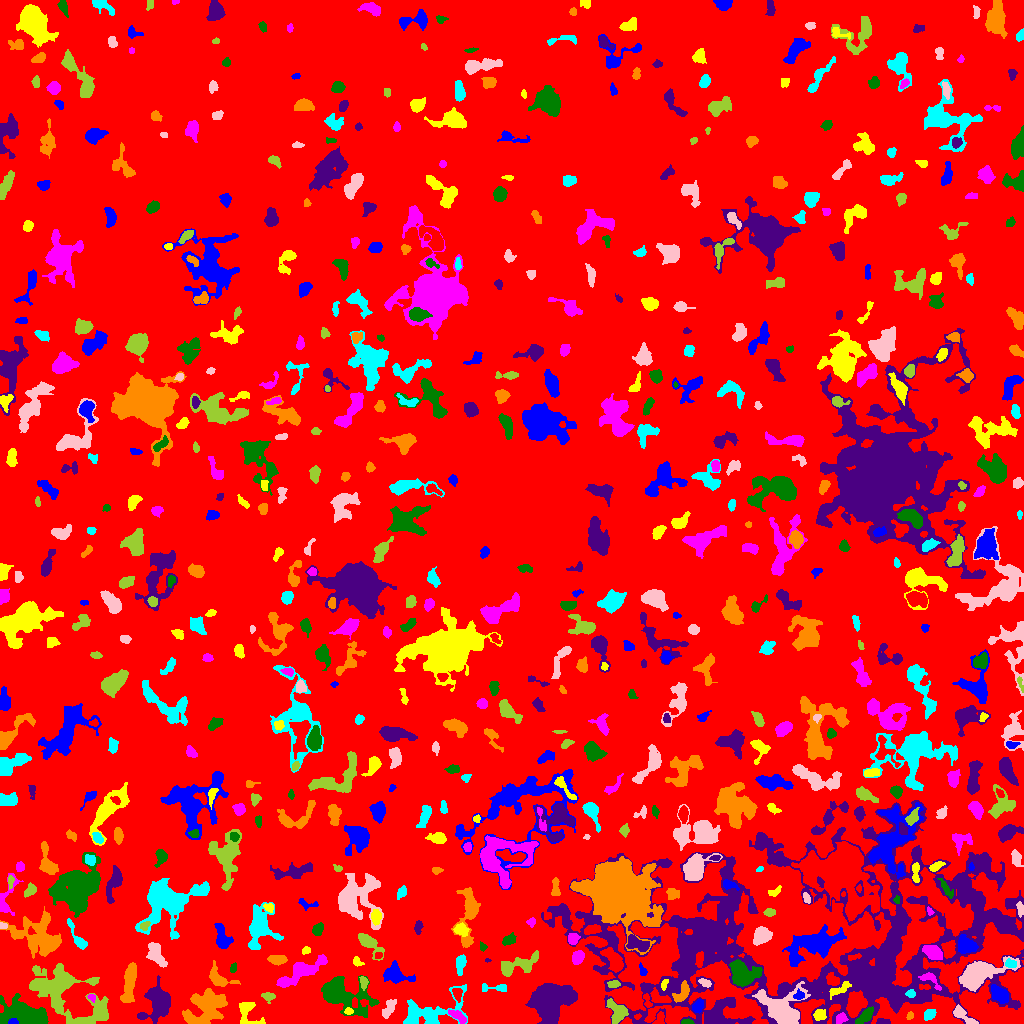

Source data for this figure (header and first rows):
ID, X, Y, A, B, theta, total_flux, mu_max, mu_median, mu_mean, R_fwhm, R_e, R10, R90, x_start, x_end, y_start, y_end, area, greylevel
0, 503.8, 503, 301.6, 290.9, 0.5265, 1472136, 13.0, 1.0, 1.823, 32.89, 235.7, 90.72, 382.3, 0, 1023, 0, 1023, 807479, 1.823
1, 12.59, 1.891, 2.175, 1.431, 0.06247, 469.0, 16.0, 9.0, 8.375, 3.141, 2.257, 0.9772, 3.385, 8, 18, 0, 5, 56, 47.38
2, 819.4, 8.685, 2.765, 2.695, 0.5693, 378.0, 6.0, 3.0, 2.93, 4.853, 3.478, 1.382, 5.293, 813, 826, 3, 14, 129, 9.93
3, 841.1, 4.867, 2.711, 2.228, 0.7678, 143.0, 3.0, 1.0, 1.349, 3.868, 3.09, 1.128, 4.754, 836, 848, 0, 11, 106, 9.349
4, 686.6, 1.287, 2.74, 1.183, -0.01066, 209.0, 8.0, 3.0, 3.483, 2.985, 2.185, 0.7979, 3.523, 681, 694, 0, 5, 60, 10.48
5, 882.8, 1.685, 3.436, 1.37, -0.02922, 248.0, 6.0, 3.0, 3.263, 3.989, 2.706, 1.128, 4.146, 876, 890, 0, 5, 76, 8.263
6, 909.9, 7.895, 1.769, 1.263, 1.093, 76.0, 5.0, 1.0, 1.462, 1.871, 1.784, 0.5642, 3.09, 906, 913, 4, 12, 52, 6.462
7, 929.2, 8.887, 3.126, 2.203, 0.6295, 371.0, 7.0, 3.0, 3.066, 3.827, 3.385, 1.262, 5.323, 924, 936, 3, 14, 121, 7.066
8, 388.5, 14.8, 5.624, 2.255, 1.13, 408.0, 5.0, 2.0, 2.267, 4.82, 4.26, 1.596, 6.604, 382, 396, 5, 24, 180, 8.267
9, 617.6, 12.34, 5.805, 3.769, -0.9024, 869.0, 7.0, 3.0, 2.877, 5.642, 5.171, 1.954, 8.176, 606, 628, 0, 25, 302, 8.877
10, 637.5, 6.588, 1.693, 1.088, 0.3291, 68.0, 5.0, 1.0, 1.838, 1.693, 1.493, 0.5642, 2.821, 634, 641, 4, 10, 37, 11.84
11, 697.9, 17.22, 3.442, 2.319, 0.96, 436.0, 6.0, 3.0, 3.354, 5.262, 3.656, 1.493, 5.585, 692, 703, 10, 24, 130, 9.354
12, 348.4, 12.12, 1.865, 1.473, 0.1171, 74.0, 3.0, 1.0, 1.276, 2.764, 2.111, 0.7979, 3.338, 344, 353, 9, 16, 58, 8.276
13, 457.5, 7.431, 5.358, 2.023, -0.5784, 385.0, 5.0, 3.0, 2.516, 5.078, 4.146, 1.596, 6.129, 448, 466, 0, 14, 153, 9.516
14, 865.3, 7.612, 5.407, 2.235, 0.7634, 709.0, 8.0, 4.0, 3.732, 5.67, 4.297, 1.693, 6.652, 855, 873, 0, 17, 190, 10.73
15, 716.3, 7.583, 6.625, 4.394, 1.027, 1327, 9.0, 3.0, 3.429, 5.836, 5.642, 2.185, 9.202, 705, 734, 0, 23, 387, 9.429
16, 205.9, 15.94, 10.79, 7.384, 0.6227, 3856, 11.0, 4.0, 4.12, 8.575, 9.474, 3.478, 14.72, 182, 227, 0, 35, 936, 8.12
17, 429.5, 11.74, 18.03, 7.352, 0.2909, 2804, 9.0, 3.0, 3.411, 8.038, 9.288, 3.613, 14.37, 403, 467, 0, 39, 822, 7.411
18, 962.1, 8.928, 7.517, 2.308, -0.6084, 472.0, 7.0, 2.0, 2.337, 3.7, 4.068, 1.493, 6.676, 953, 978, 0, 19, 202, 8.337
19, 267.9, 26.81, 3.34, 2.179, -0.1167, 258.0, 5.0, 2.0, 2.434, 3.989, 3.29, 1.262, 5.015, 261, 275, 20, 31, 106, 6.434
20, 647, 22.64, 4.136, 1.622, -1.282, 161.0, 4.0, 2.0, 1.851, 4.068, 2.932, 1.128, 4.618, 643, 652, 16, 30, 87, 7.851
21, 999.7, 28.75, 4.767, 3.035, -0.7159, 1343, 12.0, 5.0, 5.226, 5.89, 4.754, 1.871, 7.548, 991, 1008, 20, 39, 257, 12.23
22, 246.3, 12.65, 6.823, 4.556, -1.135, 497.0, 5.0, 1.0, 1.726, 5.109, 4.37, 1.693, 7.269, 239, 265, 0, 21, 288, 6.726
23, 91.49, 26.3, 2.11, 1.652, -0.4073, 119.0, 5.0, 2.0, 2.245, 2.764, 2.257, 0.7979, 3.432, 87, 95, 21, 29, 53, 9.245
24, 24.65, 7.16, 10.5, 5.005, -0.1945, 15818, 62.0, 14.0, 17.71, 7.334, 7.919, 2.985, 13.12, 0, 48, 0, 30, 893, 21.71
25, 157.5, 21.2, 8.096, 6.349, 1.42, 2378, 10.0, 3.0, 3.364, 8.292, 7.632, 2.985, 12.21, 137, 170, 0, 48, 707, 8.364
26, 682.1, 30.44, 5.619, 2.803, 0.8579, 420.0, 6.0, 2.0, 2.029, 4.618, 4.107, 1.493, 6.604, 672, 689, 21, 43, 207, 12.03
27, 911, 29.68, 2.085, 1.837, -0.08039, 179.0, 5.0, 2.0, 2.486, 3.338, 2.459, 0.9772, 3.909, 905, 915, 26, 34, 72, 14.49
28, 783.2, 12.92, 11.67, 8.697, -0.5954, 5383, 24.0, 4.0, 5.596, 5.352, 8.63, 3.038, 15.01, 752, 810, 0, 42, 962, 12.6
29, 363.6, 41.57, 3.108, 1.936, -1.402, 249.0, 5.0, 3.0, 2.736, 3.827, 2.985, 1.128, 4.687, 359, 368, 33, 47, 91, 8.736
30, 457.1, 29.92, 3.232, 1.986, -1.308, 268.0, 6.0, 2.0, 2.436, 4.107, 3.192, 1.262, 4.918, 452, 462, 21, 35, 110, 10.44
31, 799.1, 28.05, 2.575, 2.106, 0.2815, 230.0, 6.0, 2.0, 2.644, 3.568, 2.821, 1.128, 4.478, 793, 804, 24, 35, 87, 13.64
32, 839.1, 33.93, 6.713, 2.184, 0.504, 437.0, 5.0, 3.0, 2.586, 5.262, 4.37, 1.596, 6.531, 829, 851, 24, 42, 169, 10.59
33, 929.8, 44.41, 6.356, 2.812, -0.6151, 259.0, 5.0, 1.0, 1.619, 3.241, 3.785, 1.382, 6.077, 918, 941, 33, 51, 160, 11.62
34, 741.7, 50.46, 7.061, 5.293, -0.5205, 3094, 19.0, 5.0, 5.505, 5.046, 6.723, 2.394, 11.08, 729, 762, 37, 64, 562, 12.51
35, 550, 21.6, 10.93, 8.232, 0.3594, 8822, 18.0, 6.0, 6.734, 10.51, 11, 4.222, 17.79, 525, 577, 0, 40, 1310, 9.734
36, 217.7, 44.59, 5.541, 2.984, -0.7442, 577.0, 6.0, 2.0, 2.053, 5.67, 4.334, 1.693, 7.001, 209, 240, 37, 63, 281, 7.053
37, 495.6, 35.53, 8.157, 1.984, -0.007978, 260.0, 4.0, 2.0, 1.844, 5.352, 3.949, 1.382, 5.997, 482, 506, 32, 40, 141, 7.844
38, 704.8, 40.78, 3.273, 1.407, -0.5386, 111.0, 4.0, 1.0, 1.247, 3.338, 2.646, 0.9772, 4.107, 698, 711, 36, 45, 89, 9.247
39, 613.7, 39.11, 2.858, 1.57, 0.03518, 145.0, 5.0, 2.0, 1.667, 2.523, 2.646, 0.9772, 4.334, 607, 620, 36, 43, 87, 8.667
40, 11.03, 46.99, 7.077, 3.808, -0.00779, 638.0, 6.0, 2.0, 2.262, 6.05, 5.171, 1.954, 7.939, 0, 26, 37, 54, 282, 8.262
41, 395.4, 48.66, 7.457, 4.525, -0.2675, 1199, 6.0, 3.0, 3.303, 9.045, 6.358, 2.459, 9.674, 383, 415, 40, 63, 363, 7.303
42, 664.3, 40.13, 2.445, 1.354, 1.123, 92.0, 4.0, 1.0, 1.394, 3.09, 2.326, 0.7979, 3.613, 661, 668, 33, 44, 66, 11.39
43, 300.3, 51.06, 13.57, 3.39, 0.5198, 1874, 9.0, 3.0, 3.103, 6.723, 7.334, 2.764, 11.75, 276, 327, 36, 69, 604, 7.103
44, 343.4, 28.51, 14.7, 7.659, -0.4214, 4570, 11.0, 4.0, 4.251, 8.867, 10.37, 3.909, 16.43, 321, 379, 6, 48, 1075, 7.251
45, 696, 77.58, 22.38, 12.44, 1.033, 4058, 9.0, 2.0, 2.513, 7.269, 12.41, 4.406, 19.65, 659, 725, 20, 107, 1615, 9.513
46, 129.5, 42.34, 10.36, 2.613, 1.425, 1615, 10.0, 3.0, 3.704, 6.507, 5.997, 2.257, 9.788, 120, 136, 21, 61, 436, 8.704
47, 460.3, 59.97, 3.604, 2.082, 1.42, 272.0, 5.0, 1.0, 1.619, 3.949, 3.241, 1.262, 5.262, 456, 466, 48, 69, 168, 6.619
48, 980.4, 50.63, 12.95, 5.442, 0.3741, 3445, 10.0, 3.0, 4.072, 9.674, 8.903, 3.385, 14.34, 959, 1020, 32, 67, 846, 9.072
49, 63.99, 29.8, 22.94, 11.04, -0.5155, 5751, 10.0, 2.0, 3.07, 11.3, 12.6, 4.652, 20.76, 29, 108, 0, 60, 1873, 7.07
50, 614.2, 61.95, 6.739, 3.207, -0.9843, 1277, 11.0, 3.0, 3.893, 4.853, 5.171, 1.954, 8.795, 600, 623, 51, 76, 328, 10.89
51, 642.4, 52.63, 3.133, 1.738, -1.206, 172.0, 4.0, 2.0, 2.324, 4.334, 2.821, 1.128, 4.26, 639, 647, 48, 61, 74, 7.324
52, 357.2, 60.88, 2.124, 1.574, -0.6458, 74.0, 3.0, 1.0, 0.9487, 2.706, 2.257, 0.7979, 3.568, 353, 364, 57, 67, 78, 5.949
53, 577.6, 65.97, 3.267, 2.509, 1.027, 653.0, 9.0, 4.0, 4.24, 4.442, 3.656, 1.493, 5.809, 572, 584, 59, 73, 154, 8.24
54, 233.2, 54.96, 2.172, 1.41, 1.297, 112.0, 6.0, 1.0, 1.836, 2.111, 2.111, 0.7979, 3.7, 230, 236, 51, 61, 61, 6.836
55, 487.3, 63.0, 1.566, 0.8897, -0.02274, 53.0, 6.0, 2.0, 2.304, 1.596, 1.382, 0.0, 2.257, 485, 491, 61, 65, 23, 9.304
56, 277.4, 63.62, 4.045, 2.224, -0.02938, 469.0, 7.0, 3.0, 2.842, 4.222, 3.785, 1.493, 6.024, 267, 287, 58, 68, 165, 7.842
57, 1010, 59.39, 2.839, 1.941, -0.1397, 211.0, 5.0, 2.0, 2.269, 3.613, 2.932, 1.128, 4.478, 1005, 1016, 56, 65, 93, 11.27
58, 156, 67.84, 6.616, 3.279, -0.9853, 841.0, 7.0, 2.0, 2.766, 5.441, 5.015, 1.954, 8.195, 146, 167, 56, 81, 304, 8.766
59, 515.3, 57.78, 11.1, 3.867, 0.2962, 1399, 9.0, 3.0, 3.123, 5.14, 6.155, 2.257, 10.14, 501, 538, 47, 73, 448, 8.123
... 636 more rows
